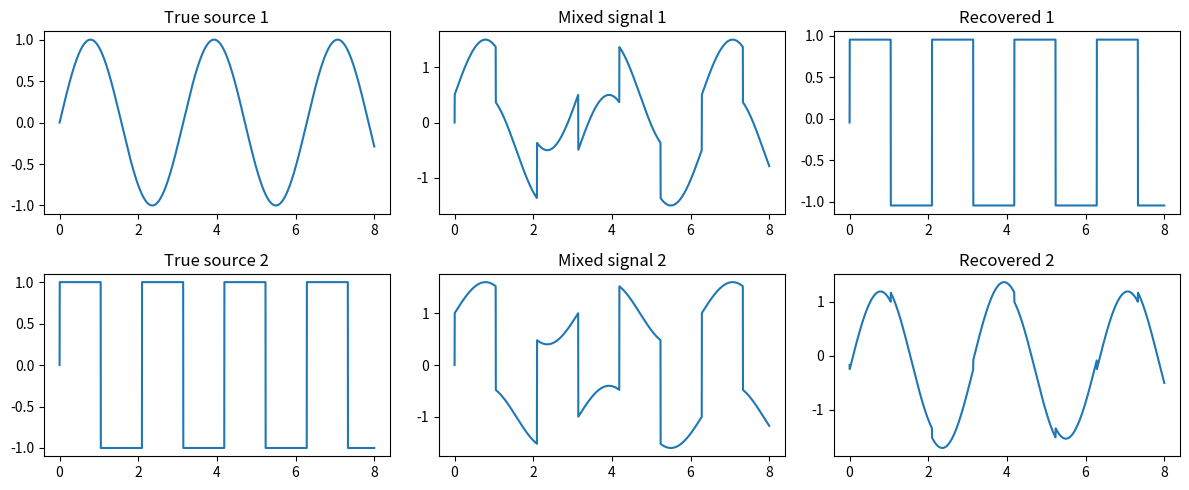

Generate this figure with matplotlib: (Note: this script raises an exception after producing the figure.)
import numpy as np
import matplotlib.pyplot as plt

np.random.seed(0)

# --- Setup (same as before) ---
t = np.linspace(0, 8, 2000)
S = np.array([np.sin(2 * t), np.sign(np.sin(3 * t))])
A = np.array([[1.0, 0.5],
              [0.6, 1.0]])
X = A @ S

# --- Center and whiten ---
X_c = X - X.mean(axis=1, keepdims=True)
eigvals, eigvecs = np.linalg.eigh(np.cov(X_c))
V = np.diag(1.0 / np.sqrt(eigvals)) @ eigvecs.T
Z = V @ X_c

# --- FastICA (finds one direction at a time) ---
def fastica(Z, n_components, max_iter=200, tol=1e-6):
    n = Z.shape[0]
    W = np.zeros((n_components, n))
    for i in range(n_components):
        w = np.random.randn(n)
        w /= np.linalg.norm(w)
        for _ in range(max_iter):
            wz = w @ Z                       # projection of data on w
            g = np.tanh(wz)                  # non-Gaussianity measure
            g_prime = 1 - g ** 2
            w_new = (Z * g).mean(axis=1) - g_prime.mean() * w
            w_new -= W[:i].T @ (W[:i] @ w_new)   # stay different from earlier directions
            w_new /= np.linalg.norm(w_new)
            done = abs(abs(w_new @ w) - 1) < tol
            w = w_new
            if done:
                break
        W[i] = w
    return W

W = fastica(Z, n_components=2)
S_est = W @ Z                                # recovered sources

# --- Compare with originals ---
corr = np.corrcoef(S, S_est)[:2, 2:]
print("Correlation (rows = true sources, columns = recovered):\n", corr.round(3))

fig, axes = plt.subplots(2, 3, figsize=(12, 5))
for i in range(2):
    axes[i, 0].plot(t, S[i]);      axes[i, 0].set_title(f"True source {i+1}")
    axes[i, 1].plot(t, X[i]);      axes[i, 1].set_title(f"Mixed signal {i+1}")
    axes[i, 2].plot(t, S_est[i]);  axes[i, 2].set_title(f"Recovered {i+1}")
plt.tight_layout()
plt.savefig("images/toy_ica.png", dpi=150)
plt.show()
